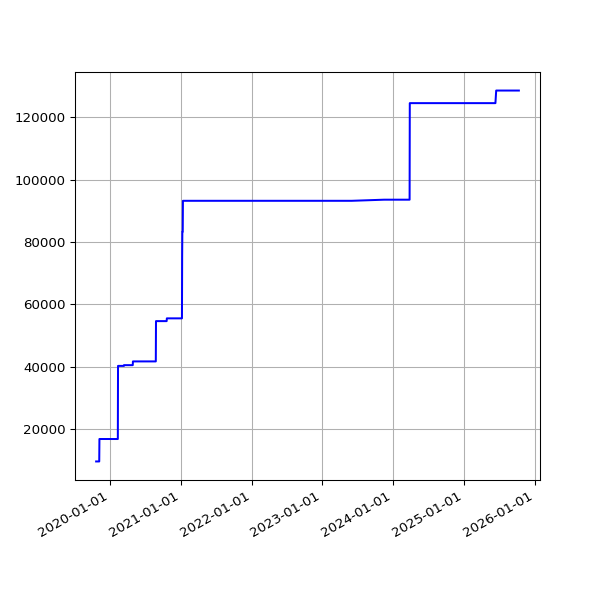

The data file committed next to this chart (first rows):
date, value
2019-10-22 16:53:31 +0100, 9589
2019-10-23 17:21:53 +0100, 9589
2019-10-24 17:26:35 +0100, 9589
2019-10-25 18:12:02 +0100, 9589
2019-10-26 21:57:51 +0100, 9589
2019-10-28 01:00:38 +0000, 9589
2019-10-28 17:42:43 +0000, 9589
2019-10-29 18:04:47 +0000, 9589
2019-10-30 18:25:04 +0000, 9589
2019-10-31 18:06:55 +0000, 9589
2019-11-01 17:41:08 +0000, 9589
2019-11-02 22:04:42 +0000, 9589
2019-11-03 23:19:10 +0000, 9589
2019-11-04 16:01:46 +0000, 9589
2019-11-05 17:19:25 +0000, 9589
2019-11-06 16:23:23 +0000, 9589
2019-11-07 16:46:51 +0000, 9589
2019-11-08 17:07:31 +0000, 16790
2019-11-09 21:02:42 +0000, 16790
2019-11-10 22:54:59 +0000, 16790
2019-11-11 16:27:32 +0000, 16790
2019-11-12 17:35:10 +0000, 16790
2019-11-13 16:56:25 +0000, 16790
2019-11-14 16:58:07 +0000, 16790
2019-11-15 17:53:39 +0000, 16790
2019-11-16 21:29:05 +0000, 16790
2019-11-17 21:36:16 +0000, 16790
2019-11-18 16:07:32 +0000, 16790
2019-11-19 17:14:40 +0000, 16790
2019-11-20 17:22:49 +0000, 16790
2019-11-21 18:02:58 +0000, 16790
2019-11-22 17:52:19 +0000, 16790
2019-11-23 23:26:43 +0000, 16790
2019-11-24 21:53:13 +0000, 16790
2019-11-25 16:33:18 +0000, 16790
2019-11-26 16:14:28 +0000, 16790
2019-11-27 16:52:45 +0000, 16790
2019-11-28 16:13:07 +0000, 16790
2019-11-29 17:40:38 +0000, 16790
2019-11-30 21:39:40 +0000, 16790
2019-12-01 21:56:16 +0000, 16790
2019-12-02 17:24:15 +0000, 16790
2019-12-03 17:16:21 +0000, 16790
2019-12-04 17:03:16 +0000, 16790
2019-12-05 16:34:28 +0000, 16790
2019-12-06 16:36:23 +0000, 16790
2019-12-07 18:40:57 +0000, 16790
2019-12-08 17:53:08 +0000, 16790
2019-12-09 16:29:52 +0000, 16790
2019-12-10 17:18:16 +0000, 16790
2019-12-11 16:57:32 +0000, 16790
2019-12-12 16:31:11 +0000, 16790
2019-12-13 16:50:16 +0000, 16790
2019-12-14 18:36:31 +0000, 16790
2019-12-15 17:55:28 +0000, 16790
2019-12-16 16:51:46 +0000, 16790
2019-12-17 16:45:52 +0000, 16790
2019-12-18 16:56:55 +0000, 16790
2019-12-19 16:57:09 +0000, 16790
2019-12-20 17:14:51 +0000, 16790
... 1,636 more rows
